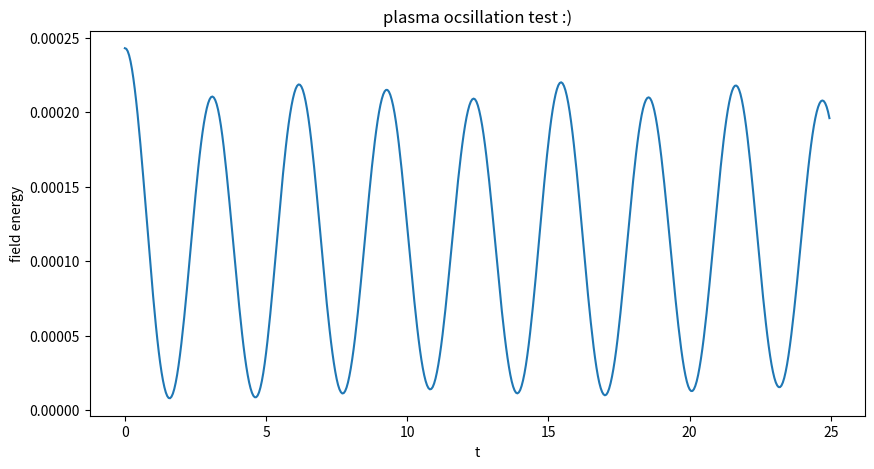

Source code (Python):
import numpy as np
import matplotlib.pyplot as plt
print("starting...")

from scipy.signal import find_peaks



# parameters
N = 10 ** 5 # number of macro parts
Ng = 256 # num of grid cells

L = 2 * np.pi

dt = 0.05

n_steps = 500

# Grid
dx = L / Ng # grid spacing

x_grid = np.arange(Ng) * dx

# inital conds
rng = np.random.default_rng(seed=67)
positions = rng.uniform(0,L,N)
velocities = rng.normal(0,0.1,N)

# notes
# I gave the particles their vels based on a gaussian distribution, like the maxwell boltzmaan dist
#rho is charge density

q_per = -L / N # charge per macro particle

#fourier stuff for poisson solve (refer to notes.md on 8/10)
# wavenums for each Fourier mode
#np.fft.fftfreq returns cycles/unit so multiply by 2pi rads

k = 2 * np.pi * np.fft.fftfreq(Ng, d=dx)
k_safe = np.where( k == 0, 1.0, k) # prevent divide by zero





def deposit_charge(positions):
    """
    Spread each particle's charge onto the two nearest grid points using cluod in cell weighting. Returns charge density rho
    """
    rho = np.zeros(Ng)
    # for each parti, find which grid cell its in and where within that cell

    j_float = positions/dx # position in grid units
    j = np.floor(j_float).astype(int) % Ng 
    f = j_float - np.floor(j_float) # fractional distance to the right 
    jp1 = (j+1) % Ng

    #scatter charge to left and right grid points
    np.add.at(rho, j, q_per * (1-f))
    np.add.at(rho, jp1, q_per * (f))

    # convert to charge density (charge per unit length)
    rho /= dx

    rho += 1.0
    # going to treat the protons as a background, just like that one guy with the plum pudding model
    #text book says this is the frozen ion approx or jellium

    return rho

def field_solver(rho):
    """
    Solve poisson's equation for the E field by FFT
    Using the rho as a function of position, return E(x)
    """
    rho_hat = np.fft.fft(rho)
    E_hat = -1j * rho_hat/k_safe #here is where to worry about division by zero
    E_hat[0] = 0.0 # guage choice (idk what this means tbh)
    E = np.real(np.fft.ifft(E_hat))
    return E


def interpolate_field(E, positions):
    """
    Sample the grid E field at each particles postition using CIC. Testing out symmetric weights to prevent self force and preserve momentum
    """
    j_float = positions / dx 
    j = np.floor(j_float).astype(int) % Ng
    f = j_float - np.floor(j_float)
    jp1 = (j + 1) % Ng
    return (1 - f) * E[j] + f * E[jp1]




# Testing
print(f"total particles = {N}")


# Test 1


rho = deposit_charge(positions)
E = field_solver(rho)
print(f"uniform: max rho = {np.abs(rho).max()}")

print(f"uniform: max E = {np.abs(E).max()}")

# make a sinusoidal pertubation and check if E is right
# disturb each particle by a small cos pertubation
pert_amplitude = 0.01
positions = (positions + pert_amplitude * np.cos(positions)) % L


#positions_pert = (positions + pert_amplitude * np.cos(positions)) % L
#rho_p = deposit_charge(positions_pert)
#E_p = field_solver(rho_p)

# testing out leapfrog method for simulation
# push velocites backwards by half a step

rho0 = deposit_charge(positions)
E0 = field_solver(rho0)
Ep0 = interpolate_field(E0, positions)
velocities += 0.5 * Ep0 * dt # v(dt/2) = v(0) + d * dt/2 (a ~ -E)
# report back pls
field_energy = np.zeros(n_steps)

# main PIC loop

for step in range(n_steps):
    rho = deposit_charge(positions) # 1. deposit
    E = field_solver(rho) # 2. solve
    Ep = interpolate_field(E,positions) # interpolate
    velocities += - Ep * dt # 4. kick
    positions += velocities * dt # 5. drift
    positions = positions % L # 6. wrap
    field_energy[step] = 0.5 * np.sum(E**2) * dx

# plot field energy over time
t = np.arange(n_steps) * dt
plt.figure(figsize=(10,5))
plt.plot(t,field_energy)
plt.xlabel('t')
plt.ylabel('field energy')
plt.title('plasma ocsillation test :)')
plt.show()

# measurements yay
peaks, blank = find_peaks(field_energy)
if len(peaks) >= 2:
    period_measured = np.mean(np.diff(peaks)) * dt
    freq_measured = 2 * np.pi / period_measured
    print(f"measured period between peaks is {period_measured}")
    print(f"measured frequency (should be 2 * omega_p = 2) is {freq_measured}")
else: 
    print(f"lowkey didn't work")
    
    
